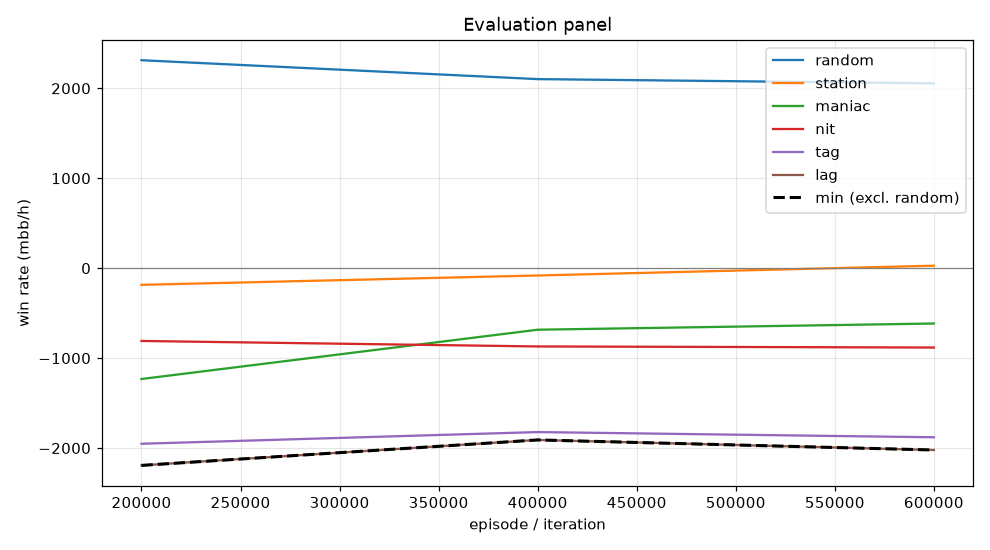

The table this chart was drawn from, first rows:
episode, min, mean, random_mean, random_se, station_mean, station_se, maniac_mean, maniac_se, nit_mean, nit_se, tag_mean, tag_se, lag_mean, lag_se, act_call, act_raise, act_fold, act_check
199999, -2192, -1274, 2312, 121.1, -185.0, 51.76, -1232, 231.8, -809.0, 150.9, -1952, 183.2, -2192, 192.4, 0.1465, 0.8058, 0.01674, 0.03096
399999, -1910, -1073, 2102, 101.6, -81.0, 44.75, -684.0, 190.4, -870.0, 126.1, -1822, 155.2, -1910, 170.8, 0.21, 0.615, 0.008676, 0.1663
599999, -2022, -1074, 2056, 103.2, 28.0, 40.41, -615.0, 190.9, -882.0, 124.4, -1880, 159.1, -2022, 175.3, 0.2215, 0.5968, 0.007036, 0.1747
